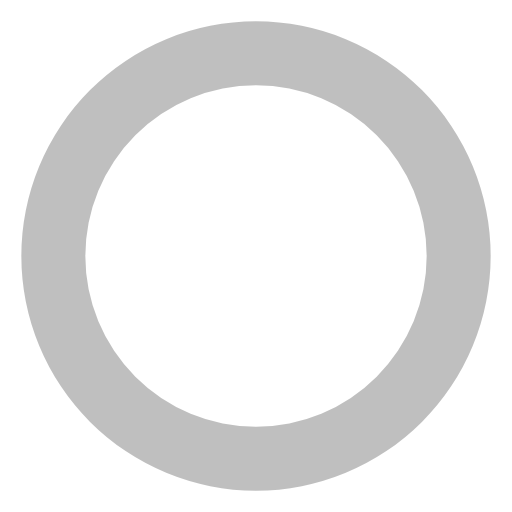
t = 0.00 s
t = 0.19 s: frame unchanged from t = 0.00 s, image omitted
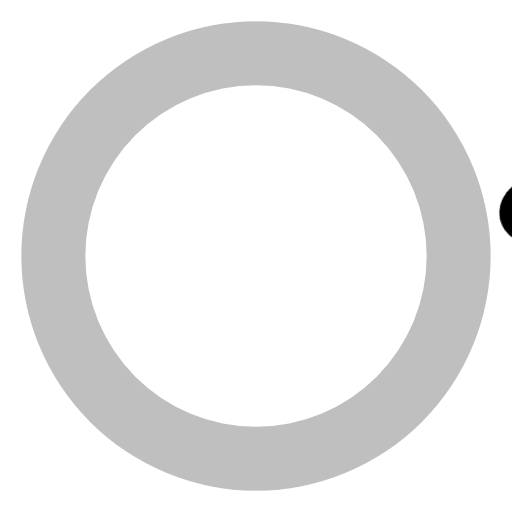
t = 0.38 s
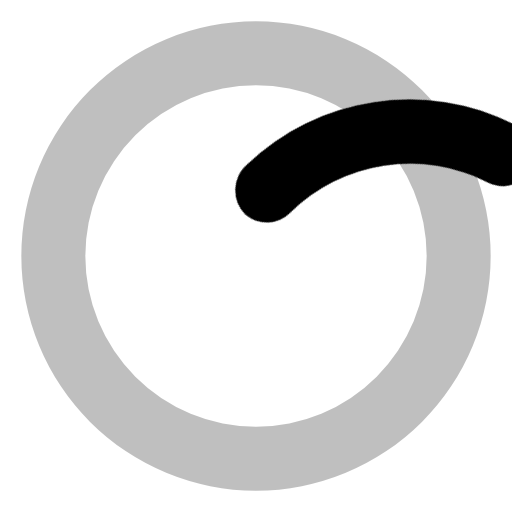
t = 0.56 s

The animated SVG that drew these frames (rendered in a browser with its animation timeline set to each time). Animation: 1 CSS @keyframes rule; one cycle of 0.75 s, repeats indefinitely.

<svg opacity="1" fill="rgb(0, 0, 0)" fill-opacity="1" fill-rule="nonzero" stroke="none" stroke-width="1" stroke-opacity="1" stroke-dasharray="none" stroke-dashoffset="0" stroke-linecap="butt" stroke-linejoin="miter" stroke-miterlimit="4" width="24" height="24" viewBox="0 0 24 24" xmlns="http://www.w3.org/2000/svg"><style>.spinner_ajPY{transform-origin:center;animation:spinner_AtaB .75s infinite linear}@keyframes spinner_AtaB{100%{transform:rotate(360deg)}}</style><path opacity="0.25" fill="rgb(0, 0, 0)" fill-opacity="1" fill-rule="nonzero" stroke="none" stroke-width="1" stroke-opacity="1" stroke-dasharray="none" stroke-dashoffset="0" stroke-linecap="butt" stroke-linejoin="miter" stroke-miterlimit="4" transform="matrix(1 0 0 1 0 0)" d="M12,1A11,11,0,1,0,23,12,11,11,0,0,0,12,1Zm0,19a8,8,0,1,1,8-8A8,8,0,0,1,12,20Z" /><path opacity="1" fill="rgb(0, 0, 0)" fill-opacity="1" fill-rule="nonzero" stroke="none" stroke-width="1" stroke-opacity="1" stroke-dasharray="none" stroke-dashoffset="0" stroke-linecap="butt" stroke-linejoin="miter" stroke-miterlimit="4" transform="matrix(-0.8090169943749472 0.5877852522924731 -0.5877852522924731 -0.8090169943749472 28.761626960009043 14.654780904989689)" d="M10.14,1.16a11,11,0,0,0-9,8.92A1.59,1.59,0,0,0,2.46,12,1.52,1.52,0,0,0,4.11,10.7a8,8,0,0,1,6.66-6.61A1.42,1.42,0,0,0,12,2.69h0A1.57,1.57,0,0,0,10.14,1.16Z" class="spinner_ajPY"/></svg>
